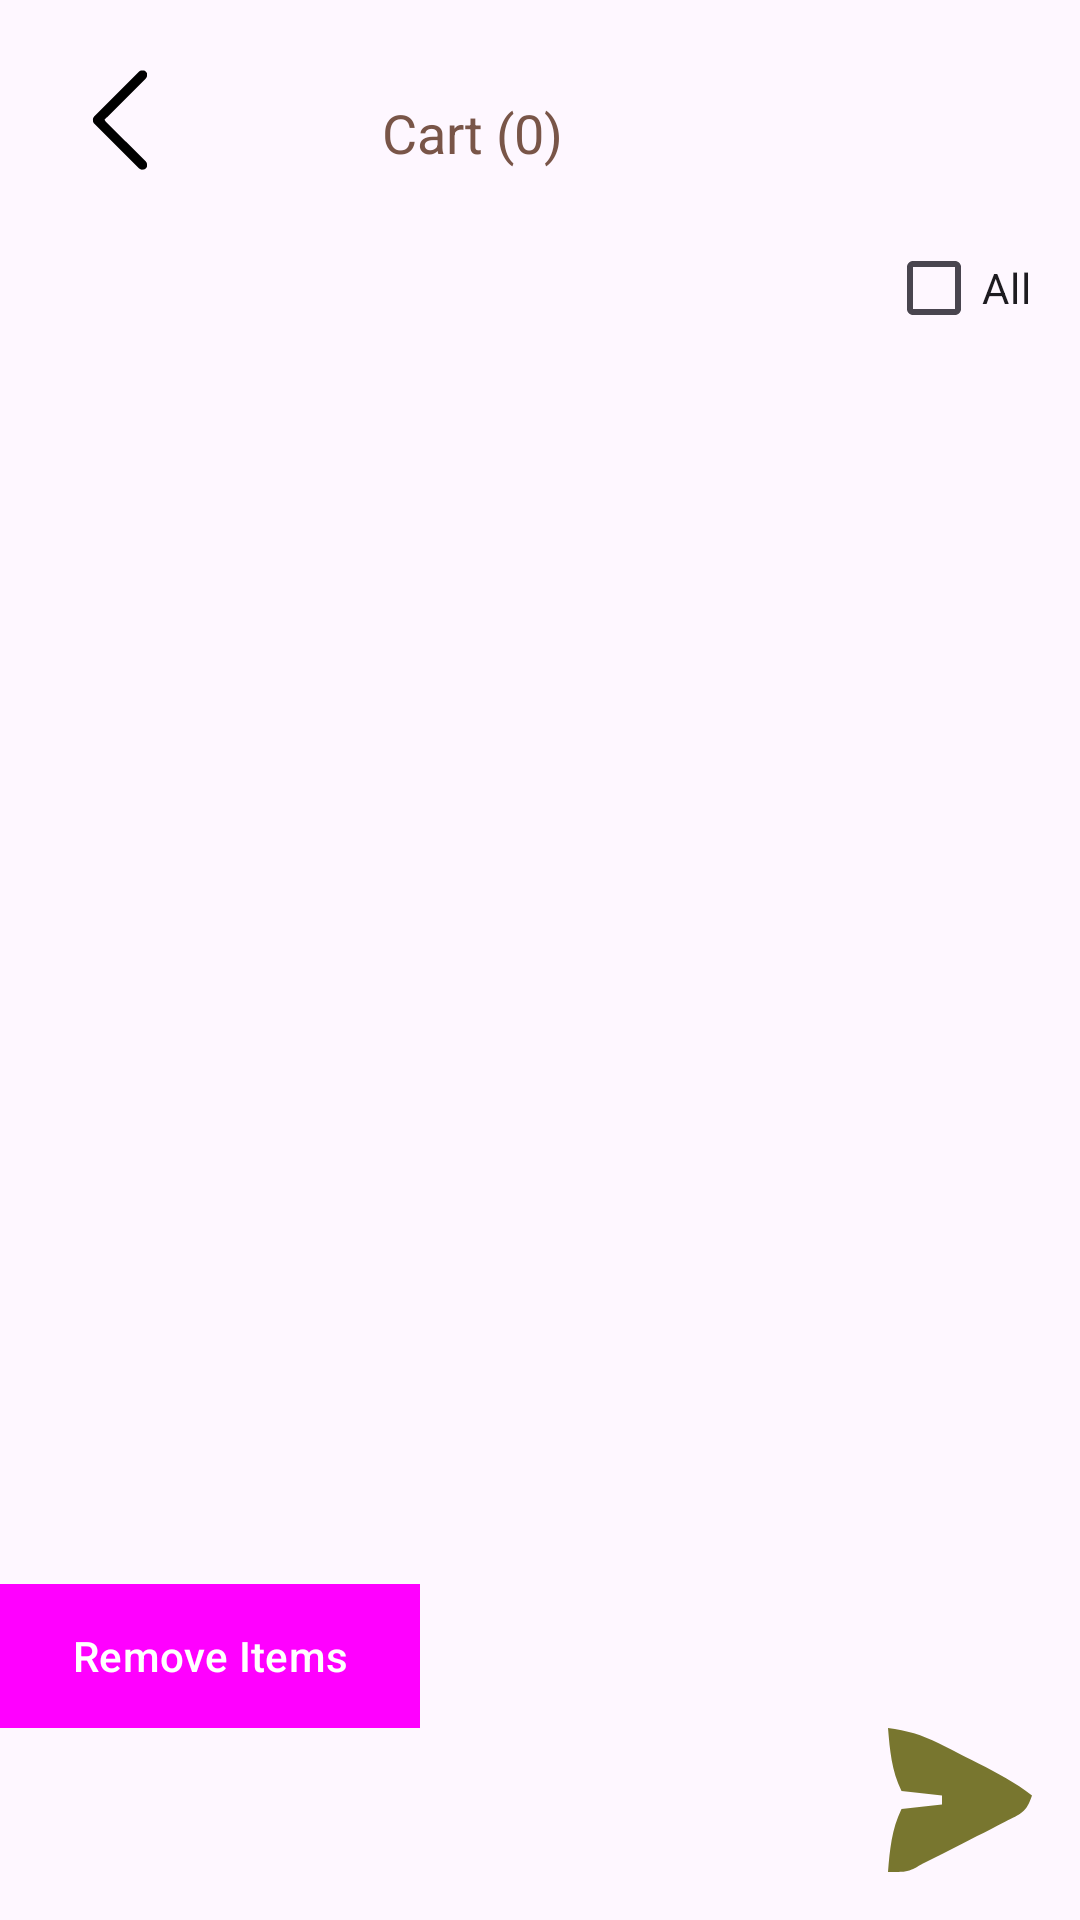

Write the Android layout XML for this screen, with the resource values it uses.
<!-- AndroidManifest.xml: application theme Theme.BrewManager -->
<!-- res/layout/activity_order_check.xml -->
<?xml version="1.0" encoding="utf-8"?>
<androidx.constraintlayout.widget.ConstraintLayout xmlns:android="http://schemas.android.com/apk/res/android"
    xmlns:app="http://schemas.android.com/apk/res-auto"
    xmlns:tools="http://schemas.android.com/tools"
    android:layout_width="match_parent"
    android:layout_height="match_parent"
    tools:context=".dashboard.OrderCheck">

    <ImageButton
        android:id="@+id/btnWaiter"
        android:layout_width="48dp"
        android:layout_height="48dp"
        android:layout_marginTop="16dp"
        android:layout_marginStart="16dp"
        android:background="@drawable/left"
        app:layout_constraintTop_toTopOf="parent"
        app:layout_constraintStart_toStartOf="parent" />

    <TextView
        android:id="@+id/cartTextView"
        android:layout_width="wrap_content"
        android:layout_height="wrap_content"
        android:layout_marginTop="32dp"
        android:layout_marginEnd="172dp"
        android:text="Cart (0)"
        android:textColor="@color/brown"
        android:textSize="18sp"
        app:layout_constraintEnd_toEndOf="parent"
        app:layout_constraintTop_toTopOf="parent" />

    <CheckBox
        android:id="@+id/checkAllCheckbox"
        android:layout_width="wrap_content"
        android:layout_height="wrap_content"
        android:layout_marginTop="72dp"
        android:layout_marginEnd="16dp"
        android:text="All"
        app:layout_constraintEnd_toEndOf="parent"
        app:layout_constraintTop_toTopOf="parent" />

    <androidx.recyclerview.widget.RecyclerView
        android:id="@+id/itemListRecyclerView"
        android:layout_width="0dp"
        android:layout_height="0dp"
        android:layout_marginTop="64dp"
        app:layout_constraintTop_toBottomOf="@id/cartTextView"
        app:layout_constraintStart_toStartOf="parent"
        app:layout_constraintEnd_toEndOf="parent"
        app:layout_constraintBottom_toTopOf="@id/removeItemButton" />

    <Button
        android:id="@+id/removeItemButton"
        android:layout_width="wrap_content"
        android:layout_height="wrap_content"
        android:text="Remove Items"
        android:backgroundTint="@color/brown"
        app:layout_constraintBottom_toTopOf="@id/confirmOrderButton"
        app:layout_constraintStart_toStartOf="parent"
        app:layout_constraintHorizontal_bias="0.3" />

    <ImageButton
        android:id="@+id/confirmOrderButton"
        android:layout_width="48dp"
        android:layout_height="48dp"
        android:background="@drawable/send_message"
        app:layout_constraintBottom_toBottomOf="parent"
        app:layout_constraintEnd_toEndOf="parent"
        android:layout_marginBottom="16dp"
        android:layout_marginEnd="16dp" />

    <TextView
        android:id="@+id/emptyTextView"
        android:layout_width="wrap_content"
        android:layout_height="wrap_content"
        android:text="No Orders"
        android:textSize="18sp"
        android:textColor="@color/brown"
        app:layout_constraintTop_toTopOf="parent"
        app:layout_constraintEnd_toEndOf="parent"
        app:layout_constraintStart_toStartOf="parent"
        android:visibility="gone"
        android:layout_marginTop="100dp" />

</androidx.constraintlayout.widget.ConstraintLayout>
<!-- resources referenced by this layout -->
<resources>
  <color name="brown">#795548</color>
  <!-- drawable left: vector/xml drawable (drawable, 2757 chars, omitted) -->
  <!-- drawable send_message (drawable) -->
  <vector xmlns:android="http://schemas.android.com/apk/res/android" android:height="25dp" android:viewportHeight="32" android:viewportWidth="32" android:width="25dp">
        
      <path android:fillColor="#78762F" android:pathData="M0,0C4.192,0.549 7.488,1.496 11.258,3.398C12.213,3.878 13.168,4.358 14.152,4.852C15.133,5.354 16.114,5.857 17.125,6.375C18.114,6.87 19.102,7.365 20.121,7.875C24.339,10.01 28.279,12.061 32,15C30.718,18.845 29.557,19.045 26.012,20.848C24.995,21.37 23.979,21.893 22.932,22.432C21.861,22.97 20.791,23.508 19.688,24.063C18.629,24.605 17.57,25.147 16.479,25.705C13.657,27.147 10.831,28.578 8,30C6.967,30.579 6.967,30.579 5.913,31.17C4,32 4,32 0,32C0.412,27.029 0.796,22.555 3,18C5.97,17.67 8.94,17.34 12,17C12,16.34 12,15.68 12,15C9.03,14.67 6.06,14.34 3,14C0.796,9.445 0.412,4.971 0,0Z"/>
      
  </vector>
  <style name="Theme.BrewManager" parent="Base.Theme.BrewManager" />
  <style name="Base.Theme.BrewManager" parent="Theme.Material3.DayNight.NoActionBar">
          <item name="buttonStyle">@style/BrewManagerButton</item>
      </style>
  <style name="BrewManagerButton" parent="Widget.Material3.Button">
          <item name="android:background">#8B4513</item>
          <item name="android:textColor">#FFFFFF</item>
      </style>
</resources>
